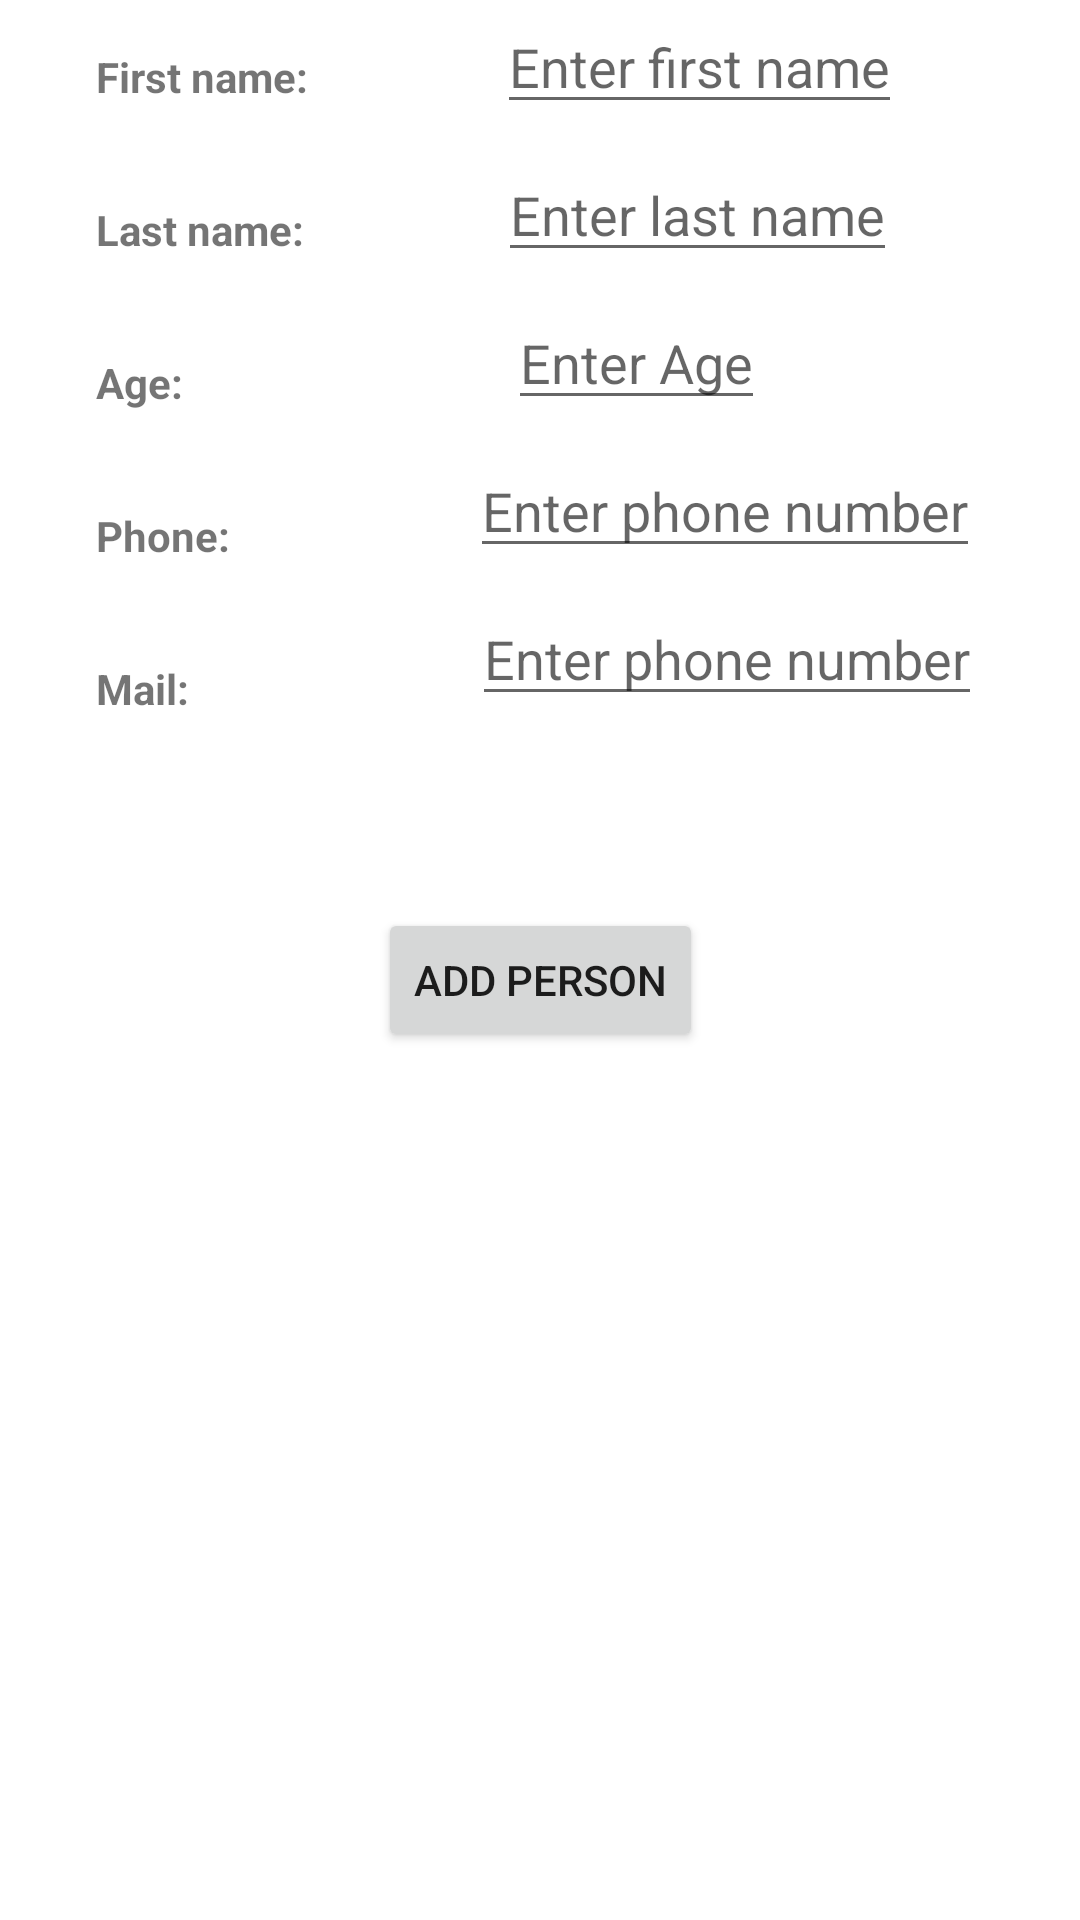

Here is an Android app screen rendered from its layout file. Give the layout XML and the strings, colors and styles it references.
<!-- AndroidManifest.xml: fallback theme Theme.MaterialComponents.DayNight.NoActionBar -->
<!-- res/layout/activity_add_new_person.xml -->
<?xml version="1.0" encoding="utf-8"?>
<androidx.constraintlayout.widget.ConstraintLayout
    xmlns:android="http://schemas.android.com/apk/res/android"
    xmlns:app="http://schemas.android.com/apk/res-auto"
    xmlns:tools="http://schemas.android.com/tools"
    android:layout_width="match_parent"
    android:layout_height="match_parent"
    tools:context=".AddNewPerson">

    <TextView
        android:id="@+id/firstNameLabel"
        android:layout_width="wrap_content"
        android:layout_height="wrap_content"
        android:layout_marginStart="32dp"
        android:layout_marginTop="16dp"
        android:text="First name: "
        android:textStyle="bold"
        app:layout_constraintStart_toStartOf="parent"
        app:layout_constraintTop_toTopOf="parent"
        android:layout_marginLeft="16dp" />

    <EditText
        android:id="@+id/firstNameEdit"
        android:layout_width="wrap_content"
        android:layout_height="wrap_content"
        app:layout_constraintTop_toTopOf="parent"
        android:hint="Enter first name"
        android:inputType="textPersonName"
        app:layout_constraintEnd_toEndOf="parent"
        app:layout_constraintStart_toEndOf="@+id/firstNameLabel"/>

    <TextView
        android:id="@+id/lastNameLabel"
        android:layout_width="wrap_content"
        android:layout_height="wrap_content"
        android:layout_marginStart="32dp"
        android:layout_marginLeft="32dp"
        android:layout_marginTop="32dp"
        android:text="Last name: "
        android:textStyle="bold"
        app:layout_constraintStart_toStartOf="parent"
        app:layout_constraintTop_toBottomOf="@+id/firstNameLabel" />

    <EditText
        android:id="@+id/lastNameEdit"
        android:layout_width="wrap_content"
        android:layout_height="wrap_content"
        android:layout_marginTop="8dp"
        android:hint="Enter last name"
        android:inputType="textPersonName"
        app:layout_constraintEnd_toEndOf="parent"
        app:layout_constraintStart_toEndOf="@+id/lastNameLabel"
        app:layout_constraintTop_toBottomOf="@id/firstNameEdit"/>

    <TextView
        android:id="@+id/ageLabel"
        android:layout_width="wrap_content"
        android:layout_height="wrap_content"
        android:layout_marginStart="32dp"
        android:layout_marginLeft="32dp"
        android:layout_marginTop="32dp"
        android:text="Age: "
        android:textStyle="bold"
        app:layout_constraintStart_toStartOf="parent"
        app:layout_constraintTop_toBottomOf="@+id/lastNameLabel" />

    <EditText
        android:id="@+id/ageEdit"
        android:layout_width="wrap_content"
        android:layout_height="wrap_content"
        android:layout_marginTop="8dp"
        android:hint="Enter Age"
        android:inputType="textPersonName"
        app:layout_constraintEnd_toEndOf="parent"
        app:layout_constraintStart_toEndOf="@+id/ageLabel"
        app:layout_constraintTop_toBottomOf="@id/lastNameEdit"/>

    <TextView
        android:id="@+id/phoneNumberLabel"
        android:layout_width="wrap_content"
        android:layout_height="wrap_content"
        android:layout_marginStart="32dp"
        android:layout_marginLeft="32dp"
        android:layout_marginTop="32dp"
        android:text="Phone: "
        android:textStyle="bold"
        app:layout_constraintStart_toStartOf="parent"
        app:layout_constraintTop_toBottomOf="@+id/ageLabel" />

    <EditText
        android:id="@+id/phoneNumberEdit"
        android:layout_width="wrap_content"
        android:layout_height="wrap_content"
        android:layout_marginTop="8dp"
        android:hint="Enter phone number"
        android:inputType="phone"
        app:layout_constraintEnd_toEndOf="parent"
        app:layout_constraintHorizontal_bias="0.735"
        app:layout_constraintStart_toEndOf="@+id/ageLabel"
        app:layout_constraintTop_toBottomOf="@id/ageEdit" />

    <TextView
        android:id="@+id/mailLabel"
        android:layout_width="wrap_content"
        android:layout_height="wrap_content"
        android:layout_marginStart="32dp"
        android:layout_marginLeft="32dp"
        android:layout_marginTop="32dp"
        android:text="Mail: "
        android:textStyle="bold"
        app:layout_constraintStart_toStartOf="parent"
        app:layout_constraintTop_toBottomOf="@+id/phoneNumberLabel" />

    <EditText
        android:id="@+id/mailEdit"
        android:layout_width="wrap_content"
        android:layout_height="wrap_content"
        android:layout_marginTop="8dp"
        android:hint="Enter phone number"
        android:inputType="textWebEmailAddress|phone"
        app:layout_constraintEnd_toEndOf="parent"
        app:layout_constraintHorizontal_bias="0.735"
        app:layout_constraintStart_toEndOf="@+id/mailLabel"
        app:layout_constraintTop_toBottomOf="@id/phoneNumberEdit" />

    <Button
        android:id="@+id/button"
        android:layout_width="wrap_content"
        android:layout_height="wrap_content"
        android:layout_marginTop="64dp"
        android:text="Add Person"
        app:layout_constraintEnd_toEndOf="parent"
        app:layout_constraintStart_toStartOf="parent"
        app:layout_constraintTop_toBottomOf="@+id/mailEdit" />

</androidx.constraintlayout.widget.ConstraintLayout>
<!-- resources referenced by this layout -->
<resources>

</resources>
